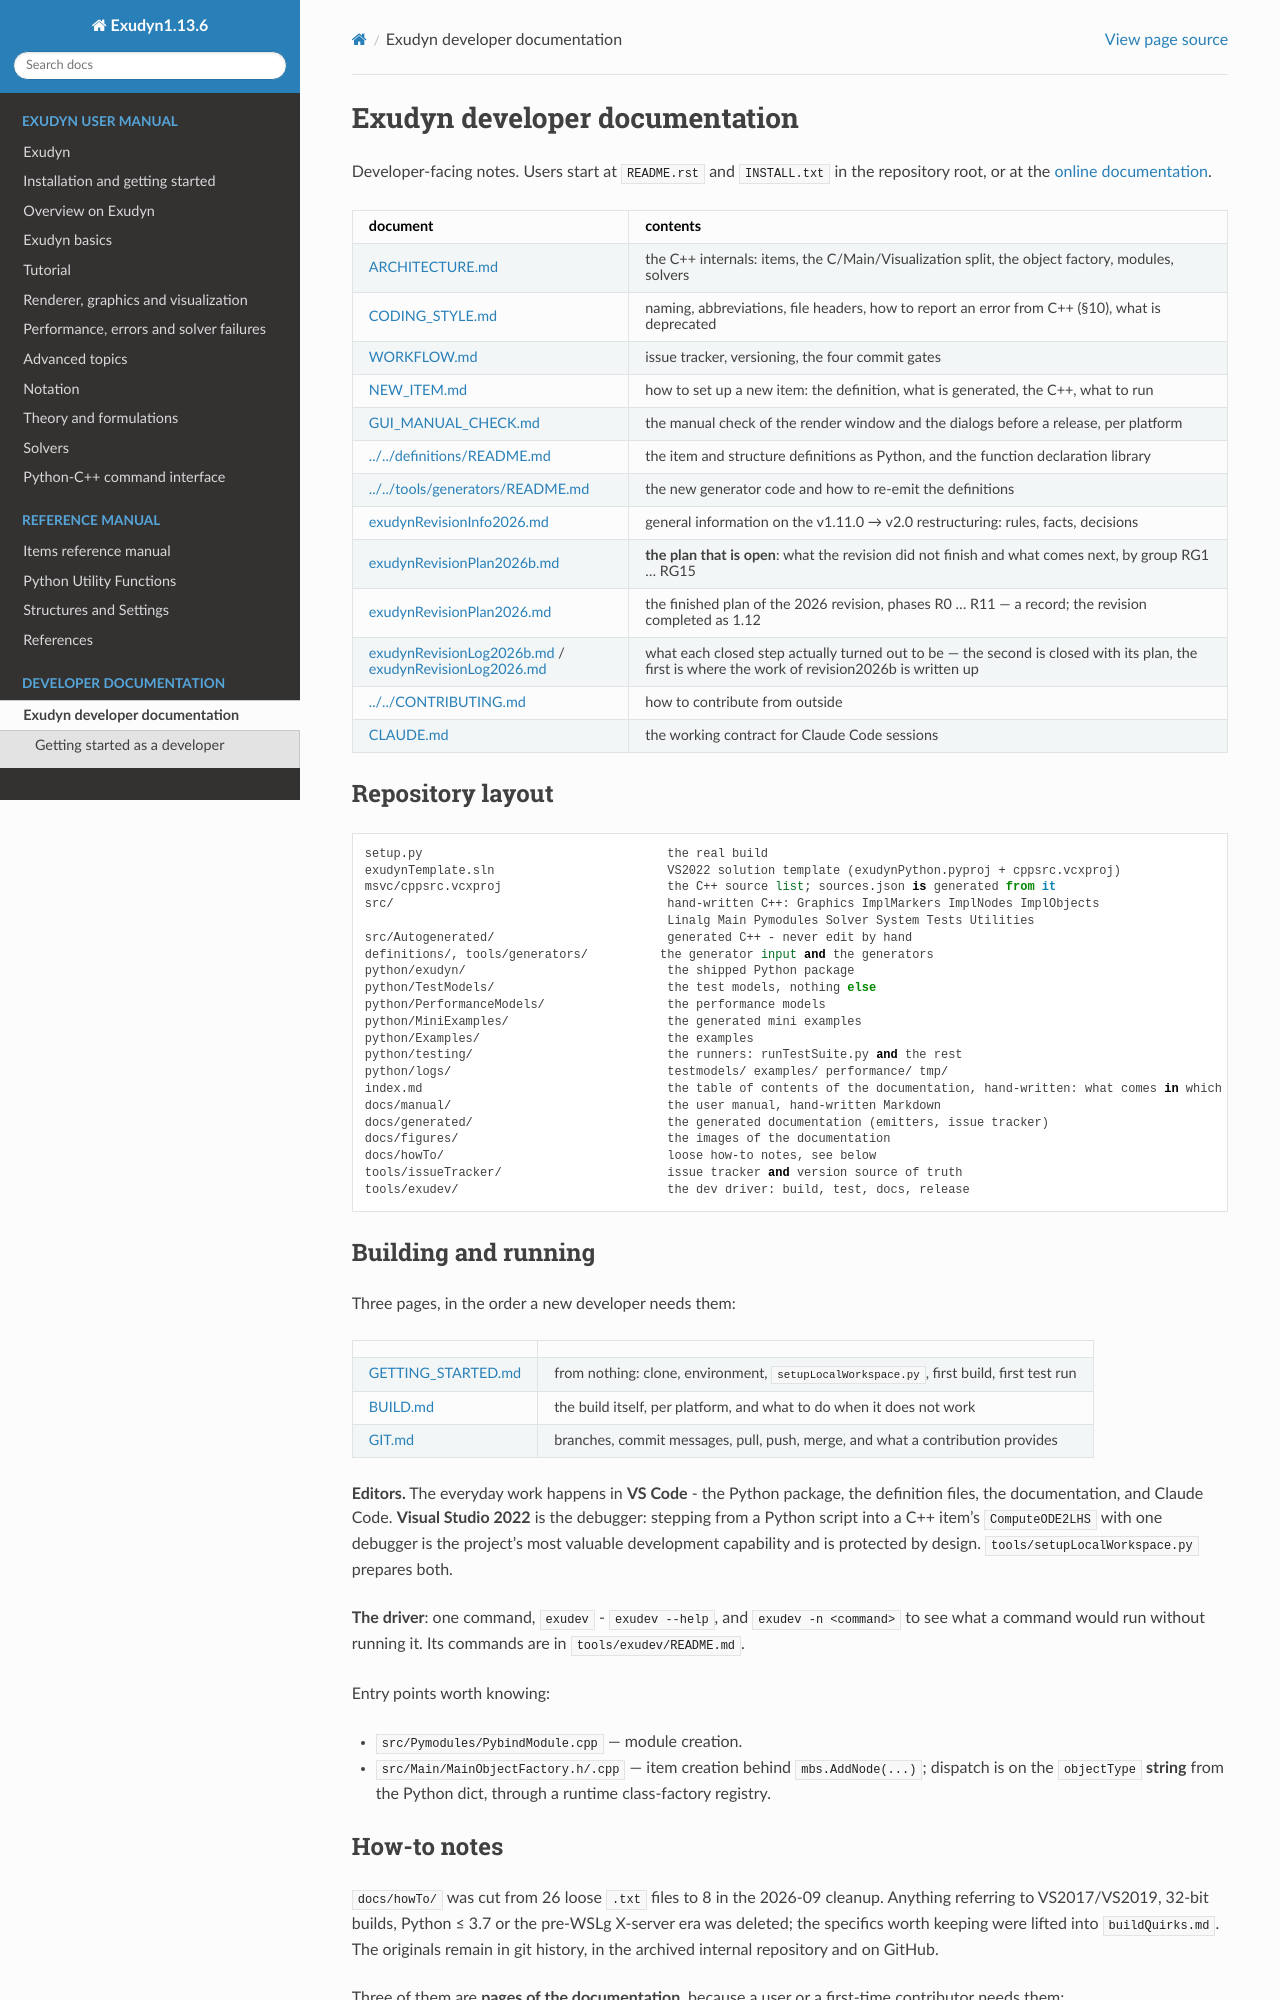

repository: jgerstmayr/EXUDYN · page: docs/dev/README.html · generator: sphinx

# Exudyn developer documentation

Developer-facing notes. Users start at [`README.rst`](https://github.com/jgerstmayr/EXUDYN/blob/master/README.rst) and
[`INSTALL.txt`](../../INSTALL.txt) in the repository root, or at the
[online documentation](https://exudyn.readthedocs.io/).

| document | contents |
|---|---|
| [ARCHITECTURE.md](ARCHITECTURE.md) | the C++ internals: items, the C/Main/Visualization split, the object factory, modules, solvers |
| [CODING_STYLE.md](CODING_STYLE.md) | naming, abbreviations, file headers, how to report an error from C++ (§10), what is deprecated |
| [WORKFLOW.md](WORKFLOW.md) | issue tracker, versioning, the four commit gates |
| [NEW_ITEM.md](NEW_ITEM.md) | how to set up a new item: the definition, what is generated, the C++, what to run |
| [GUI_MANUAL_CHECK.md](GUI_MANUAL_CHECK.md) | the manual check of the render window and the dialogs before a release, per platform |
| [../../definitions/README.md](../../definitions/README.md) | the item and structure definitions as Python, and the function declaration library |
| [../../tools/generators/README.md](../../tools/generators/README.md) | the new generator code and how to re-emit the definitions |
| [exudynRevisionInfo2026.md](https://github.com/jgerstmayr/EXUDYN/blob/master/docs/revision/exudynRevisionInfo2026.md) | general information on the v1.11.0 → v2.0 restructuring: rules, facts, decisions |
| [exudynRevisionPlan2026b.md](https://github.com/jgerstmayr/EXUDYN/blob/master/docs/revision/exudynRevisionPlan2026b.md) | **the plan that is open**: what the revision did not finish and what comes next, by group RG1 ... RG15 |
| [exudynRevisionPlan2026.md](https://github.com/jgerstmayr/EXUDYN/blob/master/docs/revision/exudynRevisionPlan2026.md) | the finished plan of the 2026 revision, phases R0 ... R11 — a record; the revision completed as 1.12 |
| [exudynRevisionLog2026b.md](https://github.com/jgerstmayr/EXUDYN/blob/master/docs/revision/exudynRevisionLog2026b.md) / [exudynRevisionLog2026.md](https://github.com/jgerstmayr/EXUDYN/blob/master/docs/revision/exudynRevisionLog2026.md) | what each closed step actually turned out to be — the second is closed with its plan, the first is where the work of revision2026b is written up |
| [../../CONTRIBUTING.md](../../CONTRIBUTING.md) | how to contribute from outside |
| [CLAUDE.md](https://github.com/jgerstmayr/EXUDYN/blob/master/CLAUDE.md) | the working contract for Claude Code sessions |

```{toctree}
:hidden:
:maxdepth: 2

/docs/dev/GETTING_STARTED
/docs/dev/BUILD
/docs/dev/GIT
/docs/dev/ARCHITECTURE
/docs/dev/CODING_STYLE
/docs/dev/WORKFLOW
/docs/dev/NEW_ITEM
/docs/dev/GUI_MANUAL_CHECK
/docs/generated/deprecations
/definitions/README
/tools/generators/README
/tools/exudev/README
/CONTRIBUTING
```

## Repository layout

```
setup.py                                  the real build
exudynTemplate.sln                        VS2022 solution template (exudynPython.pyproj + cppsrc.vcxproj)
msvc/cppsrc.vcxproj                       the C++ source list; sources.json is generated from it
src/                                      hand-written C++: Graphics ImplMarkers ImplNodes ImplObjects
                                          Linalg Main Pymodules Solver System Tests Utilities
src/Autogenerated/                        generated C++ - never edit by hand
definitions/, tools/generators/          the generator input and the generators
python/exudyn/                            the shipped Python package
python/TestModels/                        the test models, nothing else
python/PerformanceModels/                 the performance models
python/MiniExamples/                      the generated mini examples
python/Examples/                          the examples
python/testing/                           the runners: runTestSuite.py and the rest
python/logs/                              testmodels/ examples/ performance/ tmp/
index.md                                  the table of contents of the documentation, hand-written: what comes in which order
docs/manual/                              the user manual, hand-written Markdown
docs/generated/                           the generated documentation (emitters, issue tracker)
docs/figures/                             the images of the documentation
docs/howTo/                               loose how-to notes, see below
tools/issueTracker/                       issue tracker and version source of truth
tools/exudev/                             the dev driver: build, test, docs, release
```
